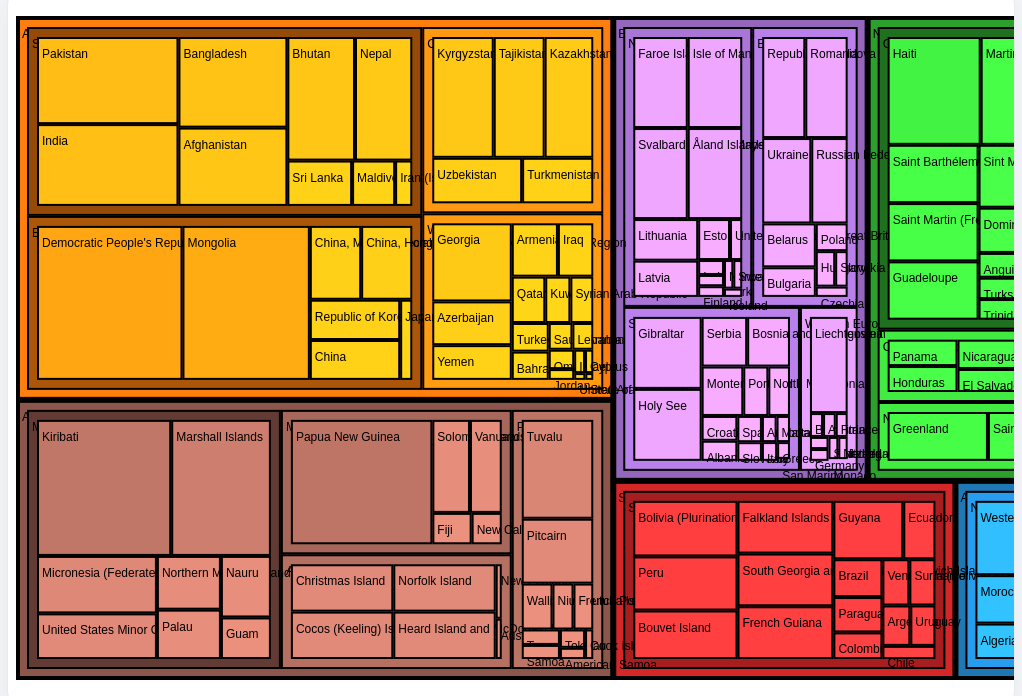
D3 v7 page, settled after 480 driven frames (8 s of simulated time); the page loaded 1 data file(s).


        // Define continent groups
        const continents = {
            "Asia": ["Southern Asia", "Eastern Asia", "Southeastern Asia", "Western Asia", "Central Asia"],
            "Africa": ["Northern Africa", "Sub-Saharan Africa"],
            "North America": ["Northern America", "Central America", "Caribbean"],
            "South America": ["South America"],
            "Antarctica": ["Antarctica"],
            "Europe": ["Eastern Europe", "Western Europe", "Northern Europe", "Southern Europe"],
            "Australia": ["Australia and New Zealand", "Melanesia", "Micronesia", "Polynesia"]
        };

        // Define base colors for each continent
        const baseColors = {
            "Asia": "#ff7f0e",
            "Africa": "#1f77b4",
            "North America": "#2ca02c",
            "South America": "#d62728",
            "Antarctica": "#17becf",
            "Europe": "#9467bd",
            "Australia": "#8c564b"
        };

        // Function to load and process data
        function loadData(regionFilter = null, continentFilter = null) {
            d3.csv("preprocessed_data.csv").then(data => {
                // Process data to merge duplicate countries
                const mergedData = {};
                data.forEach(row => {
                    const country = row.geoAreaName;
                    const region = row.parentName;

                    // Skip rows that don't match the filters (if any)
                    if ((regionFilter && region !== regionFilter) || (continentFilter && !continents[continentFilter].includes(region))) return;

                    // Sum TB values across all years
                    const size = d3.sum(Object.values(row).slice(10, -2).map(Number));

                    if (!mergedData[country]) {
                        mergedData[country] = { region, size };
                    } else {
                        mergedData[country].size += size;
                    }
                });

                // Convert merged data to an array
                const processedData = Object.entries(mergedData).map(([country, info]) => ({
                    country,
                    region: info.region,
                    size: info.size
                }));

                // Build hierarchy
                const hierarchy = {
                    name: regionFilter || continentFilter || "World",
                    children: []
                };

                // Helper functions to create continent and region nodes
                function getOrCreateContinent(continentName) {
                    let continent = hierarchy.children.find(c => c.name === continentName);
                    if (!continent) {
                        continent = { name: continentName, children: [] };
                        hierarchy.children.push(continent);
                    }
                    return continent;
                }

                function getOrCreateRegion(continent, regionName) {
                    let region = continent.children.find(r => r.name === regionName);
                    if (!region) {
                        region = { name: regionName, children: [] };
                        continent.children.push(region);
                    }
                    return region;
                }

                // Populate hierarchy
                processedData.forEach(({ country, region, size }) => {
                    let continentName = null;
                    for (const [key, regions] of Object.entries(continents)) {
                        if (regions.includes(region)) {
                            continentName = key;
                            break;
                        }
                    }

                    if (!continentName) return;

                    const continentNode = getOrCreateContinent(continentName);
                    const regionNode = getOrCreateRegion(continentNode, region);
                    regionNode.children.push({ name: country, size });
                });

                // Set up dimensions
                const width = 1400, height = 680;

                // Create SVG container
                const svg = d3.select("#tree-map")
                    .append("svg")
                    .attr("width", width)
                    .attr("height", height);

                // Create tooltip
                const tooltip = d3.select("body").append("div")
                    .attr("class", "tooltip");

                // Function to draw treemap
                function drawTreemap(data) {
                    console.log("Drawing treemap with data:", data); // debugging line

                    // Draw treemap without clearing tooltip here
                    // Create a hierarchy and treemap layout
                    const root = d3.hierarchy(data)
                        .sum(d => d.size)
                        .sort((a, b) => b.value - a.value);

                    const treemap = d3.treemap()
                        .size([width - 300, height]) // Adjusted width to leave space for legend
                        .paddingOuter(10)
                        .paddingInner(2);

                    treemap(root);

                    // Clear existing treemap
                    svg.selectAll("*").remove();

                    // Create color scales
                    const colorScales = {};
                    for (const [continent, color] of Object.entries(baseColors)) {
                        colorScales[continent] = d3.scaleLinear()
                            .domain([0, d3.max(root.descendants().filter(d => d.depth > 1), d => d.value || 1)])
                            .range([d3.color(color).brighter(1.5), d3.color(color).darker(1.5)]);
                    }

                    // Draw rectangles
                    const nodes = svg.selectAll("g")
                        .data(root.descendants().filter(d => d.depth > 0)) // Exclude root node
                        .join("g")
                        .attr("transform", d => `translate(${d.x0},${d.y0})`);

                    nodes.append("rect")
                        .attr("width", d => d.x1 - d.x0)
                        .attr("height", d => d.y1 - d.y0)
                        .attr("fill", d => {
                            if (d.depth === 1) return baseColors[d.data.name];
                            if (d.depth === 2 || d.depth === 3) {
                                const continent = d.ancestors().find(ancestor => ancestor.depth === 1).data.name;
                                return colorScales[continent](d.value);
                            }
                            return "#ccc";
                        })
                        .attr("stroke", "black")
                        .attr("stroke-width", d => (d.depth === 1 ? 4 : 2)) // Thicker borders for continents
                        .on("mouseover", function (event, d) {
                            tooltip.style("opacity", 1)
                                .html(`<strong>${d.data.name}</strong><br>Size: ${d.value}`)
                                .style("left", (event.pageX + 10) + "px")
                                .style("top", (event.pageY + 10) + "px");
                        })
                        .on("mousemove", function (event) {
                            tooltip.style("left", (event.pageX + 10) + "px")
                                .style("top", (event.pageY + 10) + "px");
                        })
                        .on("mouseout", function () {
                            tooltip.style("opacity", 0);
                        })
                        .on("click", function (event, d) {
                            console.log("Clicked on: ", d.data.name); // debugging line
                            // Check if the clicked node has children (i.e., not a leaf node)
                            if (d.children) {
                                // Remove the tooltip and clear the current treemap
                                d3.select("body").select(".tooltip").remove();
                                d3.select("#tree-map").select("svg").remove(); // Clear the current treemap
                                if (d.depth === 1) {
                                    loadData(null, d.data.name); // Load data for the clicked continent
                                } else if (d.depth === 2 || d.depth === 3) {
                                    loadData(d.data.name); // Load data for the clicked region
                                }
                            } else {
                                console.log("Clicked on a country (leaf node). No action taken.");
                            }
                        });

                    // Add text labels
                    nodes.append("text")
                        .attr("x", 4)
                        .attr("y", 20)
                        .text(d => d.data.name)
                        .attr("font-size", "12px")
                        .attr("fill", "black");

                    // Add legend
                    const legend = svg.append("g")
                        .attr("class", "legend")
                        .attr("transform", `translate(${width - 180}, 20)`); // Positioned outside the treemap

                    const legendItems = Object.entries(baseColors);
                    legend.selectAll("g")
                        .data(legendItems)
                        .join("g")
                        .attr("transform", (d, i) => `translate(0, ${i * 25})`) // Spaced out items
                        .call(g => {
                            g.append("rect")
                                .attr("width", 20)
                                .attr("height", 20)
                                .attr("fill", d => d[1]);

                            g.append("text")
                                .attr("x", 30)
                                .attr("y", 15)
                                .text(d => d[0]);
                        });
                }

                // Initial treemap
                drawTreemap(hierarchy);

            }).catch(error => {
                console.error("Error loading CSV file:", error);
            });
        }

        // Load initial data
        loadData();
    

        function refreshPage() {
            location.reload();
        }
    

### data: preprocessed_data.csv
_id, geoAreaCode, geoAreaName, parentCode, parentName, ISO3, UN_Member, X, Y, boundsCode, boundsDesc, value_2000, value_2001, value_2002, value_2003, value_2004, value_2005, value_2006, value_2007, value_2008, value_2009, value_2010, value_2011, value_2012
1, 4, Afghanistan, 34, Southern Asia, AFG, 1, 66.03, 33.83, _T, Mid-point, 190, 189, 189, 189, 189, 189, 189, 189, 189, 189, 189, 189, 189
2, 4, Afghanistan, 34, Southern Asia, AFG, 1, 66.03, 33.83, LB, Lower bound, 123, 123, 122, 122, 122, 122, 122, 122, 122, 123, 123, 123, 122
3, 4, Afghanistan, 34, Southern Asia, AFG, 1, 66.03, 33.83, UB, Upper bound, 271, 271, 270, 270, 270, 270, 270, 270, 270, 270, 270, 270, 270
4, 8, Albania, 39, Southern Europe, ALB, 1, 20.07, 41.14, _T, Mid-point, 22, 20, 22, 21, 20, 19, 18, 17, 16, 17, 17, 17, 16
5, 8, Albania, 39, Southern Europe, ALB, 1, 20.07, 41.14, LB, Lower bound, 19, 17, 19, 18, 17, 16, 15, 14, 14, 15, 14, 14, 14
6, 8, Albania, 39, Southern Europe, ALB, 1, 20.07, 41.14, UB, Upper bound, 26, 24, 25, 24, 23, 22, 20, 19, 19, 20, 19, 19, 19
7, 10, Antarctica, 1, World, ATA, 0, 21.48, -80.41, _T, Mid-point, 141.5, 141.5, 143.4, 143.9, 142.4, 140.1, 138.2, 135, 132, 129.7, 127.2, 122.8, 119.2
8, 10, Antarctica, 1, World, ATA, 0, 21.48, -80.41, LB, Lower bound, 141.5, 141.5, 143.4, 143.9, 142.4, 140.1, 138.2, 135, 132, 129.7, 127.2, 122.8, 119.2
9, 10, Antarctica, 1, World, ATA, 0, 21.48, -80.41, UB, Upper bound, 141.5, 141.5, 143.4, 143.9, 142.4, 140.1, 138.2, 135, 132, 129.7, 127.2, 122.8, 119.2
10, 12, Algeria, 15, Northern Africa, DZA, 1, 2.678, 28.16, _T, Mid-point, 74, 72, 74, 76, 76, 80, 78, 78, 74, 76, 77, 73, 73
11, 12, Algeria, 15, Northern Africa, DZA, 1, 2.678, 28.16, LB, Lower bound, 57, 55, 57, 58, 58, 61, 60, 60, 57, 59, 59, 56, 56
12, 12, Algeria, 15, Northern Africa, DZA, 1, 2.678, 28.16, UB, Upper bound, 94, 91, 94, 96, 96, 101, 99, 99, 93, 97, 98, 92, 92
13, 16, American Samoa, 61, Polynesia, ASM, 0, -170.7, -14.31, _T, Mid-point, 6, 5.9, 3.9, 5.8, 9.7, 12, 7.8, 6, 6, 8.2, 8.3, 6.2, 6.7
14, 16, American Samoa, 61, Polynesia, ASM, 0, -170.7, -14.31, LB, Lower bound, 5.1, 5.1, 3.4, 5, 8.3, 10, 6.7, 5.1, 5.2, 7, 7.1, 5.3, 5.8
15, 16, American Samoa, 61, Polynesia, ASM, 0, -170.7, -14.31, UB, Upper bound, 6.9, 6.9, 4.5, 6.7, 11, 13, 9.1, 6.9, 7, 9.5, 9.6, 7.2, 7.8
16, 20, Andorra, 39, Southern Europe, AND, 1, 1.576, 42.55, _T, Mid-point, 21, 17, 8.2, 17, 11, 15, 17, 7, 5.5, 11, 9.5, 4.1, 13
17, 20, Andorra, 39, Southern Europe, AND, 1, 1.576, 42.55, LB, Lower bound, 18, 15, 7, 15, 9, 12, 15, 6, 4.7, 9.3, 8.2, 3.5, 11
18, 20, Andorra, 39, Southern Europe, AND, 1, 1.576, 42.55, UB, Upper bound, 24, 20, 9.5, 20, 12, 17, 20, 8, 6.3, 13, 11, 4.8, 15
19, 24, Angola, 17, Middle Africa, AGO, 1, 17.58, -12.34, _T, Mid-point, 297, 308, 320, 334, 350, 368, 377, 379, 382, 385, 384, 383, 380
20, 24, Angola, 17, Middle Africa, AGO, 1, 17.58, -12.34, LB, Lower bound, 192, 199, 207, 216, 227, 238, 281, 245, 247, 249, 249, 248, 246
21, 24, Angola, 17, Middle Africa, AGO, 1, 17.58, -12.34, UB, Upper bound, 424, 440, 458, 478, 500, 526, 487, 542, 545, 549, 549, 546, 543
22, 28, Antigua and Barbuda, 29, Caribbean, ATG, 1, -61.8, 17.08, _T, Mid-point, 5.5, 1.4, 5.3, 1.3, 5.1, 7.7, 5.1, 2.5, 1.2, 3.7, 8.5, 7.2, 3.6
23, 28, Antigua and Barbuda, 29, Caribbean, ATG, 1, -61.8, 17.08, LB, Lower bound, 4.7, 1.2, 4.6, 1.1, 4.4, 6.6, 4.4, 2.2, 1.1, 3.2, 7.3, 6.2, 3.1
24, 28, Antigua and Barbuda, 29, Caribbean, ATG, 1, -61.8, 17.08, UB, Upper bound, 6.4, 1.6, 6.2, 1.5, 5.9, 8.9, 5.9, 2.9, 1.4, 4.3, 9.8, 8.3, 4.1
25, 31, Azerbaijan, 145, Western Asia, AZE, 1, 50.01, 40.39, _T, Mid-point, 80, 75, 78, 57, 80, 88, 83, 79, 108, 133, 104, 125, 86
26, 31, Azerbaijan, 145, Western Asia, AZE, 1, 50.01, 40.39, LB, Lower bound, 61, 57, 59, 44, 61, 68, 63, 61, 83, 101, 80, 96, 66
27, 31, Azerbaijan, 145, Western Asia, AZE, 1, 50.01, 40.39, UB, Upper bound, 101, 94, 98, 73, 101, 112, 105, 100, 137, 168, 132, 158, 109
28, 32, Argentina, 5, South America, ARG, 1, -65.15, -35.19, _T, Mid-point, 37, 35, 35, 33, 34, 31, 28, 29, 26, 22, 20, 27, 24
29, 32, Argentina, 5, South America, ARG, 1, -65.15, -35.19, LB, Lower bound, 31, 30, 30, 28, 29, 27, 24, 25, 22, 19, 18, 23, 20
30, 32, Argentina, 5, South America, ARG, 1, -65.15, -35.19, UB, Upper bound, 42, 41, 40, 38, 39, 36, 32, 34, 30, 25, 24, 31, 28
31, 36, Australia, 53, Australia and New Zealand, AUS, 1, 134.3, -25.58, _T, Mid-point, 6.3, 5.8, 6, 5.5, 6.2, 5.9, 6.5, 6.1, 6.5, 6.8, 6.5, 6.3, 6.6
32, 36, Australia, 53, Australia and New Zealand, AUS, 1, 134.3, -25.58, LB, Lower bound, 5.4, 5, 5.1, 4.7, 5.3, 5.1, 5.6, 5.3, 5.6, 5.9, 5.6, 5.4, 5.6
33, 36, Australia, 53, Australia and New Zealand, AUS, 1, 134.3, -25.58, UB, Upper bound, 7.3, 6.8, 6.9, 6.4, 7.1, 6.9, 7.5, 7.1, 7.6, 7.9, 7.6, 7.3, 7.6
34, 40, Austria, 155, Western Europe, AUT, 1, 14.14, 47.59, _T, Mid-point, 17, 14, 15, 13, 13, 13, 12, 11, 10, 9.1, 9.1, 9.1, 8.4
35, 40, Austria, 155, Western Europe, AUT, 1, 14.14, 47.59, LB, Lower bound, 14, 12, 13, 11, 11, 11, 10, 9.6, 8.9, 7.8, 7.7, 7.8, 7.2
36, 40, Austria, 155, Western Europe, AUT, 1, 14.14, 47.59, UB, Upper bound, 20, 17, 17, 15, 14, 15, 14, 13, 12, 11, 10, 11, 9.7
37, 44, Bahamas, 29, Caribbean, BHS, 1, -78.05, 24.7, _T, Mid-point, 32, 24, 16, 14, 19, 17, 21, 15, 16, 15, 9.9, 13, 9.9
38, 44, Bahamas, 29, Caribbean, BHS, 1, -78.05, 24.7, LB, Lower bound, 27, 20, 14, 12, 16, 14, 18, 13, 14, 12, 8.5, 11, 8.5
39, 44, Bahamas, 29, Caribbean, BHS, 1, -78.05, 24.7, UB, Upper bound, 37, 28, 19, 16, 22, 19, 24, 18, 19, 17, 11, 15, 11
40, 48, Bahrain, 145, Western Asia, BHR, 1, 50.55, 26.04, _T, Mid-point, 36, 31, 30, 39, 34, 36, 33, 33, 31, 32, 23, 20, 20
41, 48, Bahrain, 145, Western Asia, BHR, 1, 50.55, 26.04, LB, Lower bound, 31, 27, 26, 33, 29, 31, 29, 28, 27, 27, 20, 17, 17
42, 48, Bahrain, 145, Western Asia, BHR, 1, 50.55, 26.04, UB, Upper bound, 41, 36, 35, 45, 39, 42, 39, 38, 36, 37, 26, 23, 23
43, 50, Bangladesh, 34, Southern Asia, BGD, 1, 89.18, 22.87, _T, Mid-point, 221, 221, 221, 221, 221, 221, 221, 221, 221, 221, 221, 221, 221
… [head cut at 6 KiB]